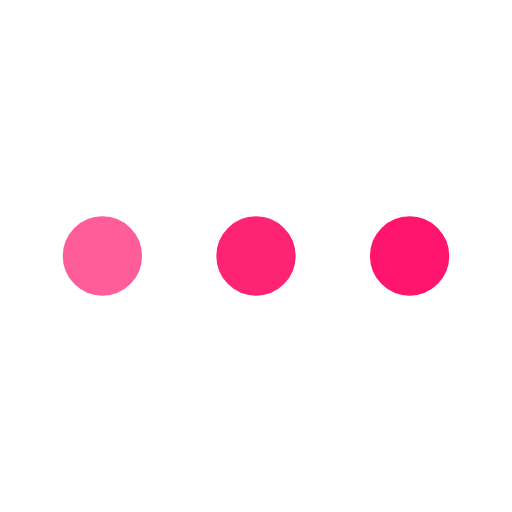
t = 0.00 s
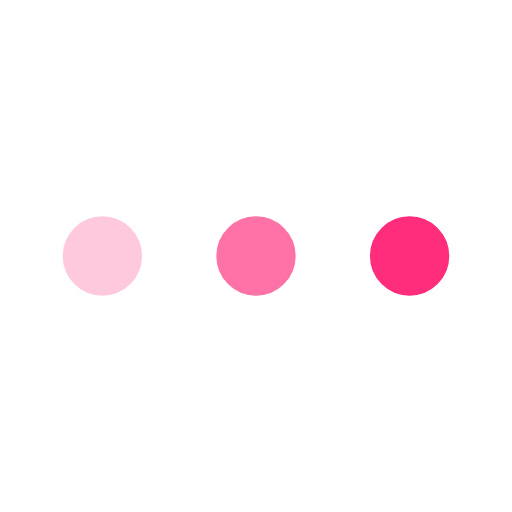
t = 0.25 s
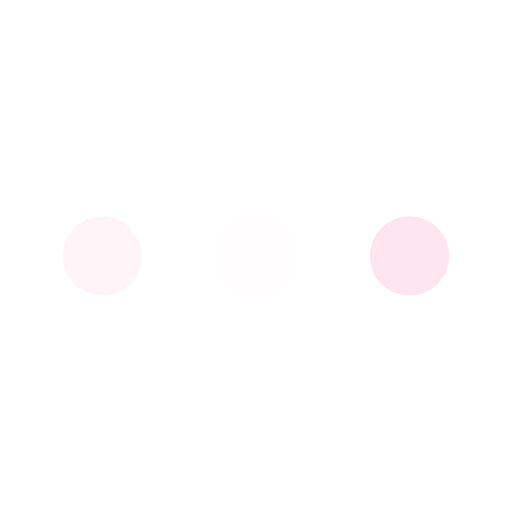
t = 0.75 s
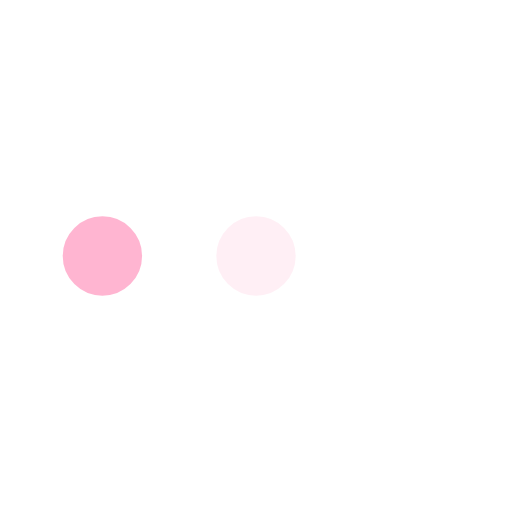
t = 1.00 s
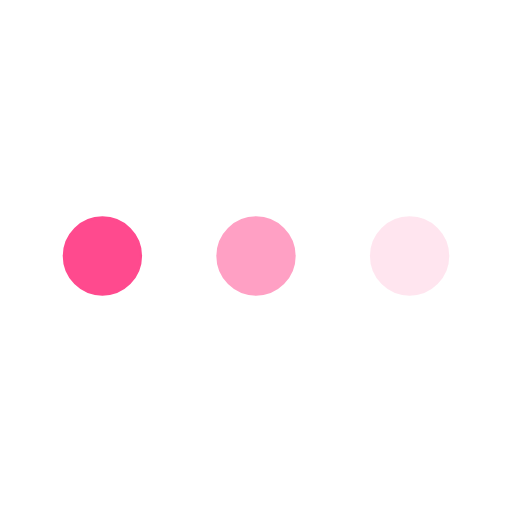
t = 1.25 s
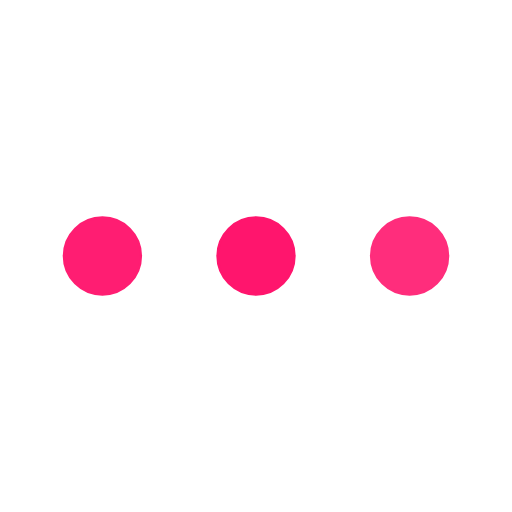
t = 1.75 s

The animated SVG that drew these frames (rendered in a browser with its animation timeline set to each time). Animation: 3 SMIL elements (animate=3); one cycle of 2.00 s, repeats indefinitely.

<svg xmlns="http://www.w3.org/2000/svg" viewBox="0 0 200 200">
    <circle
        fill="#FF156D"
        stroke="#FF156D"
        strokeWidth="18"
        r="15"
        cx="40"
        cy="100"
    >
        <animate
            attributeName="opacity"
            calcMode="spline"
            dur="2"
            values="1;0;1;"
            keySplines=".5 0 .5 1;.5 0 .5 1"
            repeatCount="indefinite"
            begin="-.4"
        ></animate>
    </circle>
    <circle
        fill="#FF156D"
        stroke="#FF156D"
        strokeWidth="18"
        r="15"
        cx="100"
        cy="100"
    >
        <animate
            attributeName="opacity"
            calcMode="spline"
            dur="2"
            values="1;0;1;"
            keySplines=".5 0 .5 1;.5 0 .5 1"
            repeatCount="indefinite"
            begin="-.2"
        ></animate>
    </circle>
    <circle
        fill="#FF156D"
        stroke="#FF156D"
        strokeWidth="18"
        r="15"
        cx="160"
        cy="100"
    >
        <animate
            attributeName="opacity"
            calcMode="spline"
            dur="2"
            values="1;0;1;"
            keySplines=".5 0 .5 1;.5 0 .5 1"
            repeatCount="indefinite"
            begin="0"
        ></animate>
    </circle>
</svg>
